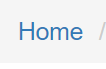
Task: Generate yearly report - performer
Workflow: System1_Work_Items

Step 1: click on the link 'Home' in window 'ACME System 1 - *' (chrome.exe)

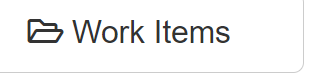
Step 2: click on the button 'Work Items' in window 'ACME System 1 - Dashboard' (chrome.exe)
